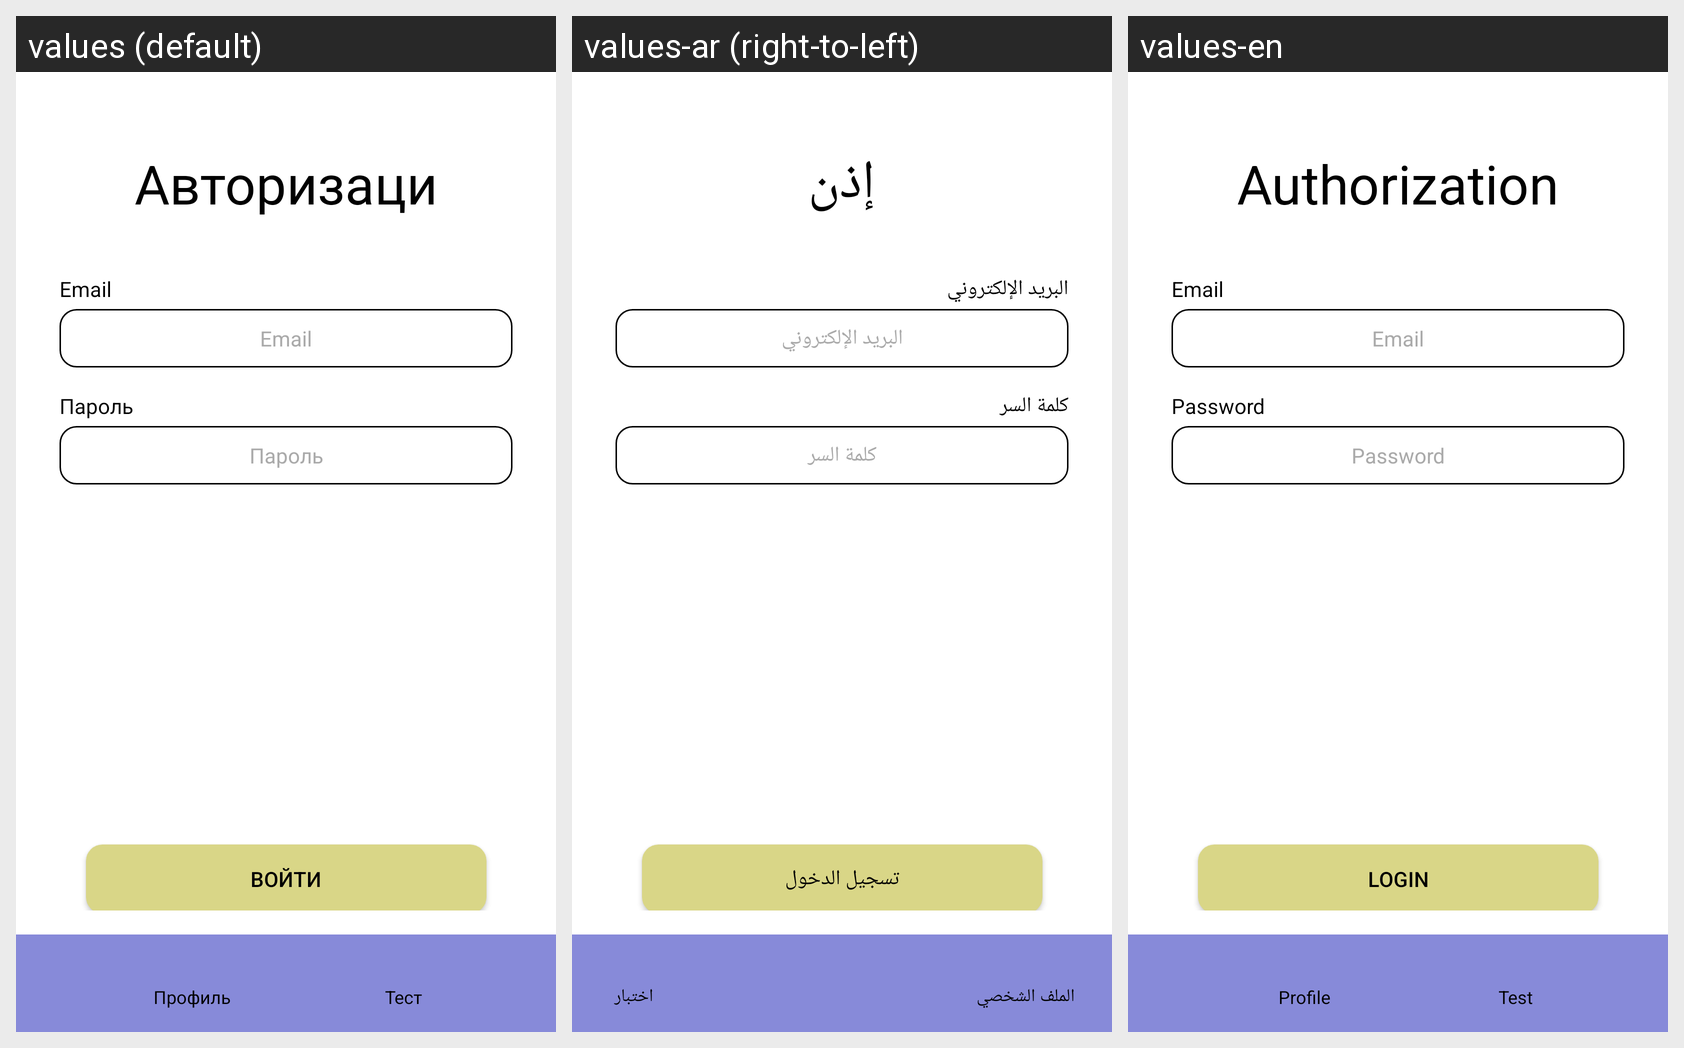

This grid shows one Android layout under several languages. Give, for every string resource on the screen, its name, the default text and each shown locale's text.
Android screen res/layout/activity_auth.xml rendered under 3 locales, left to right: values (default), values-ar (right-to-left), values-en. Device: Nexus 5 (rendered at 1080×1920; each locale shown at half size, 540×960, under a caption strip naming it); theme Theme.AppCompat.NoActionBar.
Strings drawn on this screen, with the default value and each locale's value (text and hints the layout hard-codes appear in the picture but are not listed):

autorization
  values: Авторизация
  values-ar: إذن
  values-en: Authorization

email
  values: Email
  values-ar: البريد الإلكتروني
  values-en: Email

password
  values: Пароль
  values-ar: كلمة السر
  values-en: Password

login
  values: Войти
  values-ar: تسجيل الدخول
  values-en: Login

noAccount
  values: У меня нет аккаунта
  values-ar: ليس لدي حساب
  values-en: I don't have an account

reset_password
  values: Я забыл пароль
  values-ar: لقد نسيت كلمة المرور الخاصة بي
  values-en: I forgot my password

personal
  values: Профиль
  values-ar: الملف الشخصي
  values-en: Profile

test
  values: Тест
  values-ar: اختبار
  values-en: Test
